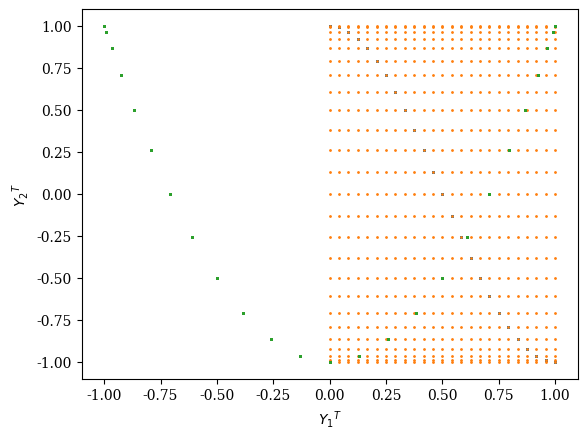
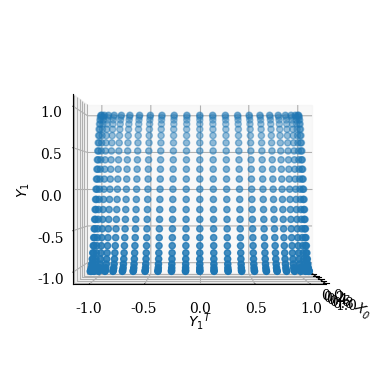
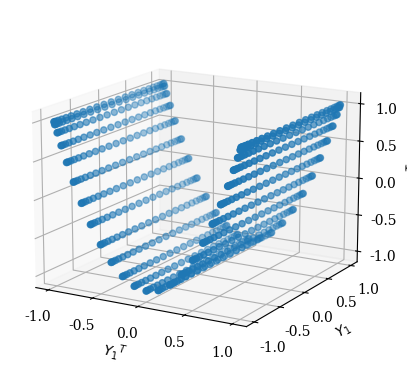

Source code (Python) for these figures, in order:
import sys, os, re
import numpy as np
import matplotlib
from matplotlib import rc
from matplotlib.figure import Figure
import matplotlib.pyplot as plt
from pylab import imshow, show, axes
from mpl_toolkits.mplot3d import Axes3D

# =============================================================================
# Construction of parabolic surface from sinusoids (2 degrees of freedom)
# =============================================================================
# Run this script via 'python Gen_Figure.py' to generate Figure 5 in our...
# ...(pre-revised) bioRxiv manuscript. Variables have been kept consistent between our...
# ...detailed description therein and within this code.
# =============================================================================
# [redacted]
# Contact:   [email redacted]
# =============================================================================


if 1: #Times font for all figures
    plt.rcParams["font.family"] = "serif"
    plt.rcParams["font.serif"] = ["Cambria"] + plt.rcParams["font.serif"]

eta=25
k1=1
k2=2
k3=3
x = np.linspace(0,1,eta)
y1 = np.cos(k1*np.pi*x)
y2 = np.cos(k2*np.pi*x)
y3 = np.cos(k3*np.pi*x)
X0, Y0 = np.meshgrid(x, x) #only need X0

Y1 = np.ndarray(shape=(eta,eta))
for i in range(eta):
    Y1[i,:] = y1
Y2 = np.ndarray(shape=(eta,eta))
for i in range(eta):
    Y2[i,:] = y2

if 1: #cosine only (from higher-dimensional space)
    plt.scatter(X0, Y1, s=1)
    plt.xlabel(r'$X_0$')
    plt.ylabel(r'$Y_1$')
    plt.show()

if 1: #Figure 5A; cosine grid (2D)
    plt.scatter(X0, Y1.T, s=1)
    plt.xlabel(r'$X_0$')
    plt.ylabel(r'${Y_1}^T$')
    plt.show()
    
if 1: #choose one below, both create Figure 5C parabola
    if 1:
        plt.scatter(Y1.T, Y2.T, s=1)
        plt.xlabel(r'${Y_1}^T$')
        plt.ylabel(r'${Y_2}^T$')
    if 0:
        plt.scatter(Y1, Y2, s=1)
        plt.xlabel(r'$Y_1$')
        plt.ylabel(r'$Y_2$')
    plt.show()
    
if 1: #cosine grid (3D)
    fig = plt.figure()
    ax = plt.axes(projection='3d')    
    ax.scatter(X0, Y1.T, Y1)
    ax.set_xlabel('$X_0$')
    ax.set_ylabel('${Y_1}^T$')
    ax.set_zlabel('$Y_1$')
    #ax.view_init(elev=90, azim=0) #sinusoid projection (i.e., 3D view of Figure 5A)
    ax.view_init(elev=0, azim=0) #Figure 5D
    ax.auto_scale_xyz
    plt.show()
    
if 1: #choose one below, both create Figure 5E parabolic surface
    fig = plt.figure()
    ax = plt.axes(projection='3d')  
    if 1:
        ax.scatter(Y1.T, Y1, Y2.T)
        ax.set_xlabel('${Y_1}^T$')
        ax.set_ylabel('$Y_1$')
        ax.set_zlabel('${Y_2}^T$')
    else:
        ax.scatter(Y1, Y1.T, Y2)
        ax.set_xlabel('$Y_1$')
        ax.set_ylabel('${Y_1}^T$')
        ax.set_zlabel('$Y_2$')
    ax.view_init(elev=15, azim=-60)
    ax.auto_scale_xyz
    plt.show()